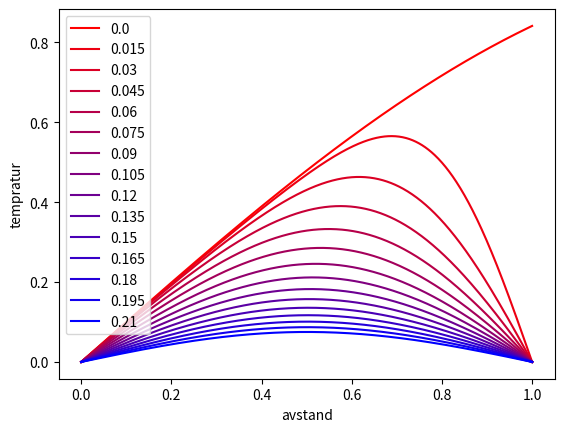

The matplotlib source for this figure:
import numpy as np
import matplotlib.pyplot as plt

def An(n):
    return (np.sin((1-n*np.pi)*1)/(1-n*np.pi)-np.sin((1+n*np.pi)*1)/(1+n*np.pi))-(1/2*(np.sin((1-n*np.pi)*0)/(1-n*np.pi)-np.sin((1+n*np.pi)*0)/(1+n*np.pi)))

import numpy as np
import matplotlib.pyplot as plt


h = 0.001
k = 0.015
x = np.arange(0,1+h,h)
t = np.arange(0,0.2+k,k)

initialkrav = np.sin(x)

n = len (x)
m = len(t)

T2 = np.zeros((n,m))
T2[:,0] = initialkrav


def u(x,t):
    resultat = 0
    for w in range(10):
        resultat += An(w)*np.sin(w*np.pi*x)*np.exp(-(w*np.pi)**2*t)
    return resultat

for j in range(1,m):
    for i in range (1,n-1):
        T2[i,j] = u(i*h,j*k)
T2[:,0] = initialkrav
        
R= np.linspace(1,0,m)
B = np.linspace(0,1,m)
G = 0


for j in range(m):
    plt.plot(x,T2[:,j], color = [R[j],G,B[j]], label = round(t[j],3))

plt.xlabel('avstand')
plt.ylabel('tempratur')
plt.legend()
plt.show()


                                                            





